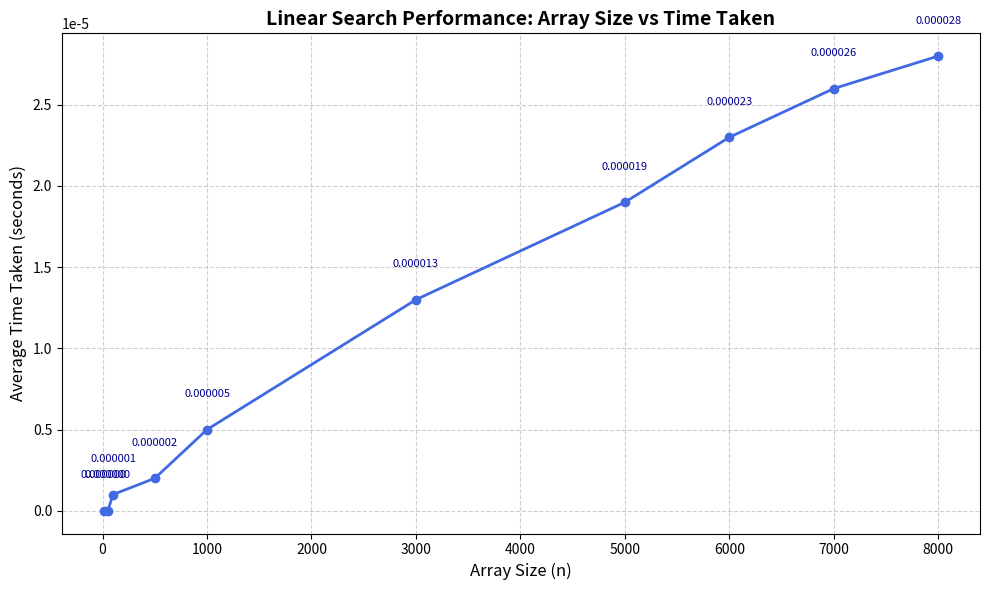

This chart was generated by the following Python code:
import matplotlib.pyplot as plt

# Linear Search Performance Plot

# Array sizes (number of elements)
array_sizes = [10, 50, 100, 500, 1000, 3000, 5000, 6000, 7000, 8000]

# Corresponding average time taken in seconds
avg_times = [0.000000, 0.000000, 0.000001, 0.000002, 0.000005,
             0.000013, 0.000019, 0.000023, 0.000026, 0.000028]

# Create a new figure with custom dimensions
plt.figure(figsize=(10, 6))

# Plot the data with smooth line and circle markers
plt.plot(array_sizes, avg_times, marker='o', linestyle='-', color='royalblue', linewidth=2)

# Add chart title and axis labels
plt.title("Linear Search Performance: Array Size vs Time Taken", fontsize=14, fontweight='bold')
plt.xlabel("Array Size (n)", fontsize=12)
plt.ylabel("Average Time Taken (seconds)", fontsize=12)

# Add grid for better readability
plt.grid(True, linestyle='--', alpha=0.6)

# Annotate each data point with its value
for n, t in zip(array_sizes, avg_times):
    plt.text(n, t + 0.000002, f"{t:.6f}", ha='center', fontsize=8, color='darkblue')

# Adjust layout for cleaner display
plt.tight_layout()

# Display the plot
plt.show()
